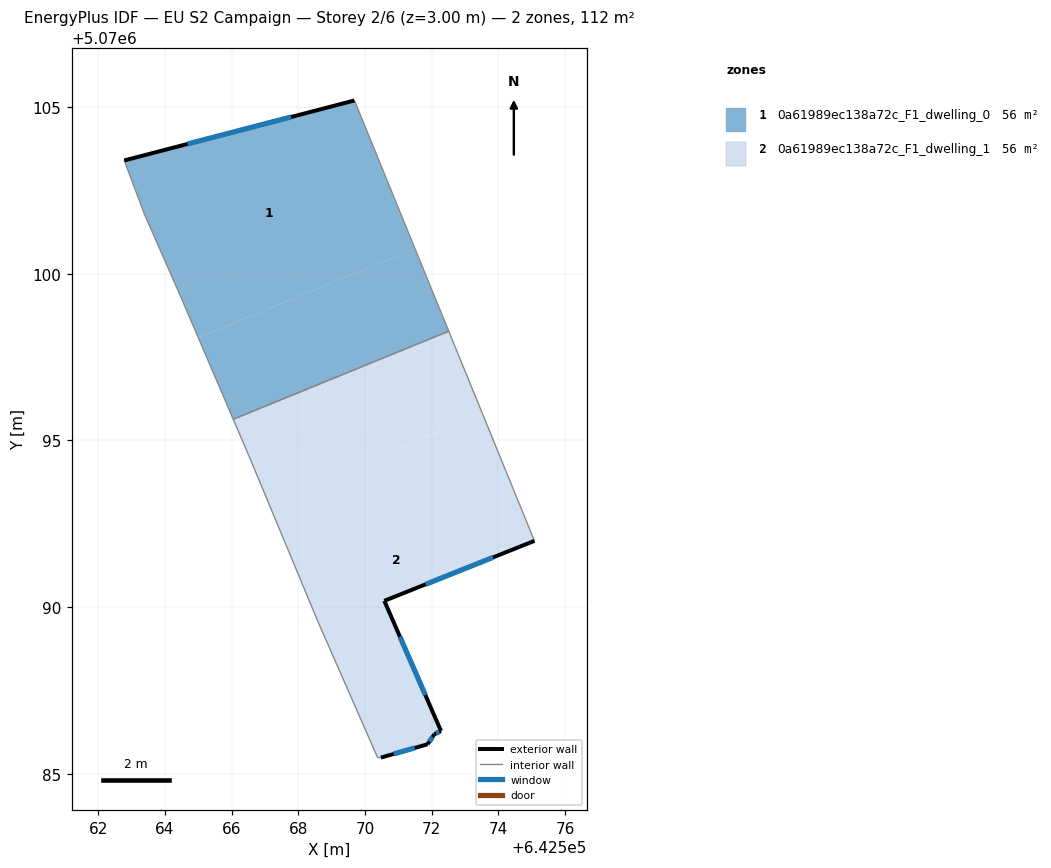
=== STOREY PLAN SPEC (per zone: floor XY polygon, exterior-wall plan segments, windows/doors) ===
zone 1: 0a61989ec138a72c_F1_dwelling_0  (56.1 m²)
  floor: (642569.69, 5070105.20) (642571.50, 5070100.74) (642565.00, 5070098.09) (642564.48, 5070099.29) (642563.38, 5070101.80) (642562.78, 5070103.40)
  floor: (642571.50, 5070100.74) (642572.51, 5070098.27) (642566.05, 5070095.63) (642565.00, 5070098.08)
  exterior wall: (642569.69, 5070105.20) – (642562.78, 5070103.40)  [7.1 m]
    window: (642567.78, 5070104.70) – (642564.68, 5070103.89)  [4.3 m²]
  interior walls: 5
zone 2: 0a61989ec138a72c_F1_dwelling_1  (56.1 m²)
  floor: (642572.51, 5070098.27) (642573.53, 5070095.79) (642567.09, 5070093.16) (642566.58, 5070094.39) (642566.05, 5070095.63)
  floor: (642573.53, 5070095.79) (642575.08, 5070091.98) (642570.58, 5070090.18) (642572.28, 5070086.28) (642572.08, 5070086.18) (642571.88, 5070085.88) (642570.48, 5070085.48) (642570.38, 5070085.48) (642568.58, 5070089.58) (642567.09, 5070093.16)
  exterior wall: (642572.08, 5070086.18) – (642572.28, 5070086.28)  [0.2 m]
    window: (642572.14, 5070086.21) – (642572.23, 5070086.25)  [0.1 m²]
  exterior wall: (642571.88, 5070085.88) – (642572.08, 5070086.18)  [0.4 m]
    window: (642571.94, 5070085.96) – (642572.03, 5070086.10)  [0.2 m²]
  exterior wall: (642570.48, 5070085.48) – (642571.88, 5070085.88)  [1.5 m]
    window: (642570.86, 5070085.59) – (642571.49, 5070085.77)  [0.9 m²]
  exterior wall: (642570.58, 5070090.18) – (642575.08, 5070091.98)  [4.8 m]
    window: (642571.82, 5070090.68) – (642573.85, 5070091.49)  [2.9 m²]
  exterior wall: (642572.28, 5070086.28) – (642570.58, 5070090.18)  [4.3 m]
    window: (642571.81, 5070087.36) – (642571.05, 5070089.11)  [2.6 m²]
  interior walls: 6

=== DERIVED (storey summary) ===
Building: EU S2 Campaign
Storey: 2 of 6  (floor level z = 3.00 m)
Storey gross floor area: 112.2 m²
Zones on this storey: 2
  - 0a61989ec138a72c_F1_dwelling_0: floor 56.1 m²; exterior wall 7.1 m (21.4 m²); 1 window(s) 4.3 m²; WWR 20.2%
  - 0a61989ec138a72c_F1_dwelling_1: floor 56.1 m²; exterior wall 11.1 m (33.4 m²); 5 window(s) 6.8 m²; WWR 20.2%
Zone adjacency (shared interzone walls):
  - 0a61989ec138a72c_F1_dwelling_0 ↔ 0a61989ec138a72c_F1_dwelling_1